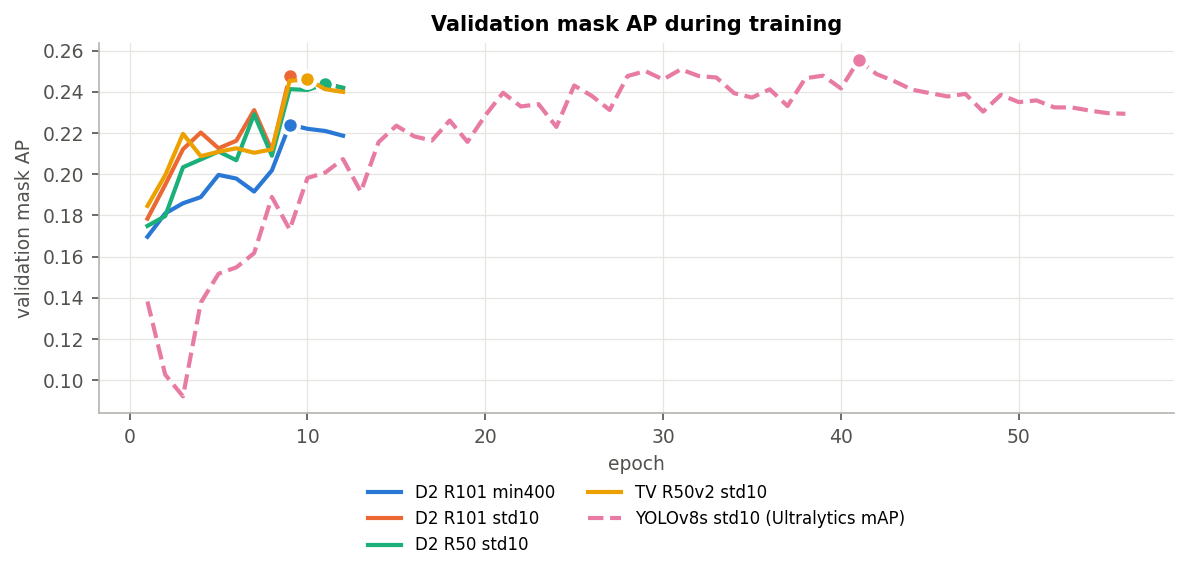

Source data for this figure (header and first rows):
run, epoch, val_mask_AP, source
v2_maskrcnn_detectron2_min400_R_101_FPN_…, 1.0, 0.1696, COCOeval (Detectron2)
v2_maskrcnn_detectron2_min400_R_101_FPN_…, 2.0, 0.1809, COCOeval (Detectron2)
v2_maskrcnn_detectron2_min400_R_101_FPN_…, 3.0, 0.1859, COCOeval (Detectron2)
v2_maskrcnn_detectron2_min400_R_101_FPN_…, 4.0, 0.1888, COCOeval (Detectron2)
v2_maskrcnn_detectron2_min400_R_101_FPN_…, 5.0, 0.1996, COCOeval (Detectron2)
v2_maskrcnn_detectron2_min400_R_101_FPN_…, 6.0, 0.1978, COCOeval (Detectron2)
v2_maskrcnn_detectron2_min400_R_101_FPN_…, 7.0, 0.1915, COCOeval (Detectron2)
v2_maskrcnn_detectron2_min400_R_101_FPN_…, 8.0, 0.2018, COCOeval (Detectron2)
v2_maskrcnn_detectron2_min400_R_101_FPN_…, 9.0, 0.2241, COCOeval (Detectron2)
v2_maskrcnn_detectron2_min400_R_101_FPN_…, 10.0, 0.222, COCOeval (Detectron2)
v2_maskrcnn_detectron2_min400_R_101_FPN_…, 11.0, 0.2209, COCOeval (Detectron2)
v2_maskrcnn_detectron2_min400_R_101_FPN_…, 12, 0.2186, COCOeval (Detectron2)
v2_maskrcnn_detectron2_std10_R_101_FPN_3…, 1.0, 0.1784, COCOeval (Detectron2)
v2_maskrcnn_detectron2_std10_R_101_FPN_3…, 2.0, 0.1948, COCOeval (Detectron2)
v2_maskrcnn_detectron2_std10_R_101_FPN_3…, 3.0, 0.2121, COCOeval (Detectron2)
v2_maskrcnn_detectron2_std10_R_101_FPN_3…, 4.0, 0.2202, COCOeval (Detectron2)
v2_maskrcnn_detectron2_std10_R_101_FPN_3…, 5.0, 0.2125, COCOeval (Detectron2)
v2_maskrcnn_detectron2_std10_R_101_FPN_3…, 6.0, 0.2162, COCOeval (Detectron2)
v2_maskrcnn_detectron2_std10_R_101_FPN_3…, 7.0, 0.2311, COCOeval (Detectron2)
v2_maskrcnn_detectron2_std10_R_101_FPN_3…, 8.0, 0.2113, COCOeval (Detectron2)
v2_maskrcnn_detectron2_std10_R_101_FPN_3…, 9.0, 0.2476, COCOeval (Detectron2)
v2_maskrcnn_detectron2_std10_R_101_FPN_3…, 10.0, 0.2421, COCOeval (Detectron2)
v2_maskrcnn_detectron2_std10_R_101_FPN_3…, 11.0, 0.2444, COCOeval (Detectron2)
v2_maskrcnn_detectron2_std10_R_101_FPN_3…, 12, 0.2417, COCOeval (Detectron2)
v2_maskrcnn_detectron2_std10_R_50_FPN_3x, 1.0, 0.1749, COCOeval (Detectron2)
v2_maskrcnn_detectron2_std10_R_50_FPN_3x, 2.0, 0.1796, COCOeval (Detectron2)
v2_maskrcnn_detectron2_std10_R_50_FPN_3x, 3.0, 0.2033, COCOeval (Detectron2)
v2_maskrcnn_detectron2_std10_R_50_FPN_3x, 4.0, 0.2071, COCOeval (Detectron2)
v2_maskrcnn_detectron2_std10_R_50_FPN_3x, 5.0, 0.211, COCOeval (Detectron2)
v2_maskrcnn_detectron2_std10_R_50_FPN_3x, 6.0, 0.2067, COCOeval (Detectron2)
v2_maskrcnn_detectron2_std10_R_50_FPN_3x, 7.0, 0.229, COCOeval (Detectron2)
v2_maskrcnn_detectron2_std10_R_50_FPN_3x, 8.0, 0.2089, COCOeval (Detectron2)
v2_maskrcnn_detectron2_std10_R_50_FPN_3x, 9.0, 0.2413, COCOeval (Detectron2)
v2_maskrcnn_detectron2_std10_R_50_FPN_3x, 10.0, 0.2409, COCOeval (Detectron2)
v2_maskrcnn_detectron2_std10_R_50_FPN_3x, 11.0, 0.2437, COCOeval (Detectron2)
v2_maskrcnn_detectron2_std10_R_50_FPN_3x, 12, 0.242, COCOeval (Detectron2)
v2_maskrcnn_torchvision_std10, 1.0, 0.1845, COCOeval (torchvision)
v2_maskrcnn_torchvision_std10, 2.0, 0.1995, COCOeval (torchvision)
v2_maskrcnn_torchvision_std10, 3.0, 0.2196, COCOeval (torchvision)
v2_maskrcnn_torchvision_std10, 4.0, 0.2087, COCOeval (torchvision)
v2_maskrcnn_torchvision_std10, 5.0, 0.2109, COCOeval (torchvision)
v2_maskrcnn_torchvision_std10, 6.0, 0.2125, COCOeval (torchvision)
v2_maskrcnn_torchvision_std10, 7.0, 0.2104, COCOeval (torchvision)
v2_maskrcnn_torchvision_std10, 8.0, 0.212, COCOeval (torchvision)
v2_maskrcnn_torchvision_std10, 9.0, 0.2453, COCOeval (torchvision)
v2_maskrcnn_torchvision_std10, 10.0, 0.2459, COCOeval (torchvision)
v2_maskrcnn_torchvision_std10, 11.0, 0.2412, COCOeval (torchvision)
v2_maskrcnn_torchvision_std10, 12.0, 0.2399, COCOeval (torchvision)
v2_yolov8seg_std10, 1.0, 0.1382, Ultralytics mAP50-95(M)
v2_yolov8seg_std10, 2.0, 0.1027, Ultralytics mAP50-95(M)
v2_yolov8seg_std10, 3.0, 0.0921, Ultralytics mAP50-95(M)
v2_yolov8seg_std10, 4.0, 0.1376, Ultralytics mAP50-95(M)
v2_yolov8seg_std10, 5.0, 0.1516, Ultralytics mAP50-95(M)
v2_yolov8seg_std10, 6.0, 0.1547, Ultralytics mAP50-95(M)
v2_yolov8seg_std10, 7.0, 0.1616, Ultralytics mAP50-95(M)
v2_yolov8seg_std10, 8.0, 0.1889, Ultralytics mAP50-95(M)
v2_yolov8seg_std10, 9.0, 0.1731, Ultralytics mAP50-95(M)
v2_yolov8seg_std10, 10.0, 0.1981, Ultralytics mAP50-95(M)
v2_yolov8seg_std10, 11.0, 0.2008, Ultralytics mAP50-95(M)
v2_yolov8seg_std10, 12.0, 0.2073, Ultralytics mAP50-95(M)
... 44 more rows
